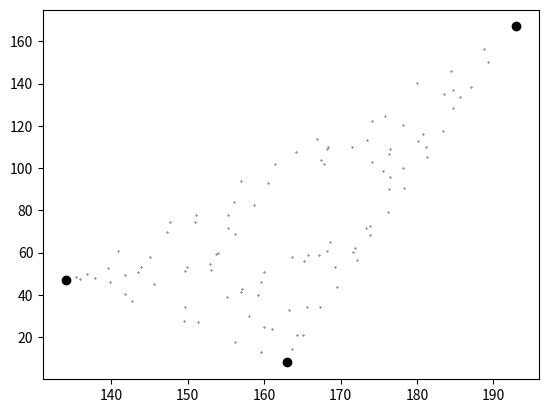

Python code for this plot:
import random
import math
import matplotlib.pyplot as plt


SCREEN_HEIGHT = 200
SCREEN_WIDTH = 200


class Triangle:
    def __init__(self):
        self.A = [random.randint(0, SCREEN_WIDTH), random.randint(0, SCREEN_HEIGHT)]
        self.B = [random.randint(0, SCREEN_WIDTH), random.randint(0, SCREEN_HEIGHT)]
        self.C = [random.randint(0, SCREEN_WIDTH), random.randint(0, SCREEN_HEIGHT)]

    def check_triangle(self):
        area = 0.5*(self.A[0]*(self.B[1]-self.C[1]) + self.B[0]*(self.C[1]-self.A[1])+ self.C[0]*(self.A[1]-self.B[1]))
        if area!=0:
            return
        else:
            self.A = [random.randint(0, SCREEN_WIDTH), random.randint(0, SCREEN_HEIGHT)]
            self.B = [random.randint(0, SCREEN_WIDTH), random.randint(0, SCREEN_HEIGHT)]
            self.C = [random.randint(0, SCREEN_WIDTH), random.randint(0, SCREEN_HEIGHT)]
            self.check_triangle()

def midpoint(p1, p2):
    return [(p1[0]+p2[0])/2, (p1[1]+p2[1])/2]

def construct(triangle, point):
    ls = [triangle.A, triangle.B, triangle.C]
    for i in range(0, 100):
        j = random.randint(0, 2)
        np = midpoint(ls[j],point)
        plt.plot(np[0], np[1], marker = 'o', color = 'black', markersize = 0.3)
        point = np
    plt.show()



if __name__ == '__main__':
    triangle = Triangle()
    x_min = min(triangle.A[0], triangle.B[0], triangle.C[0])
    x_max = max(triangle.A[0], triangle.B[0], triangle.C[0])
    y_min = min(triangle.A[1], triangle.A[1], triangle.C[1])
    y_max = max(triangle.A[1], triangle.A[1], triangle.C[1])
    #point = [random.randint(x_min, x_max), random.randint(y_min, y_max)]
    point = [(triangle.A[0]+triangle.B[0]+triangle.C[0])/3,(triangle.A[1]+triangle.B[1]+triangle.C[1])/3 ]
    print(triangle.A)
    print(triangle.B)
    print(point)
    #plt.plot(point[0], point[1], marker='o', color='red')
    plt.plot(triangle.A[0],triangle.A[1], marker = 'o', color = 'black')
    plt.plot(triangle.B[0], triangle.B[1], marker = 'o', color='black')
    plt.plot(triangle.C[0], triangle.C[1], marker = 'o', color='black')
    #plt.show()
    construct(triangle, point)
    print("done")